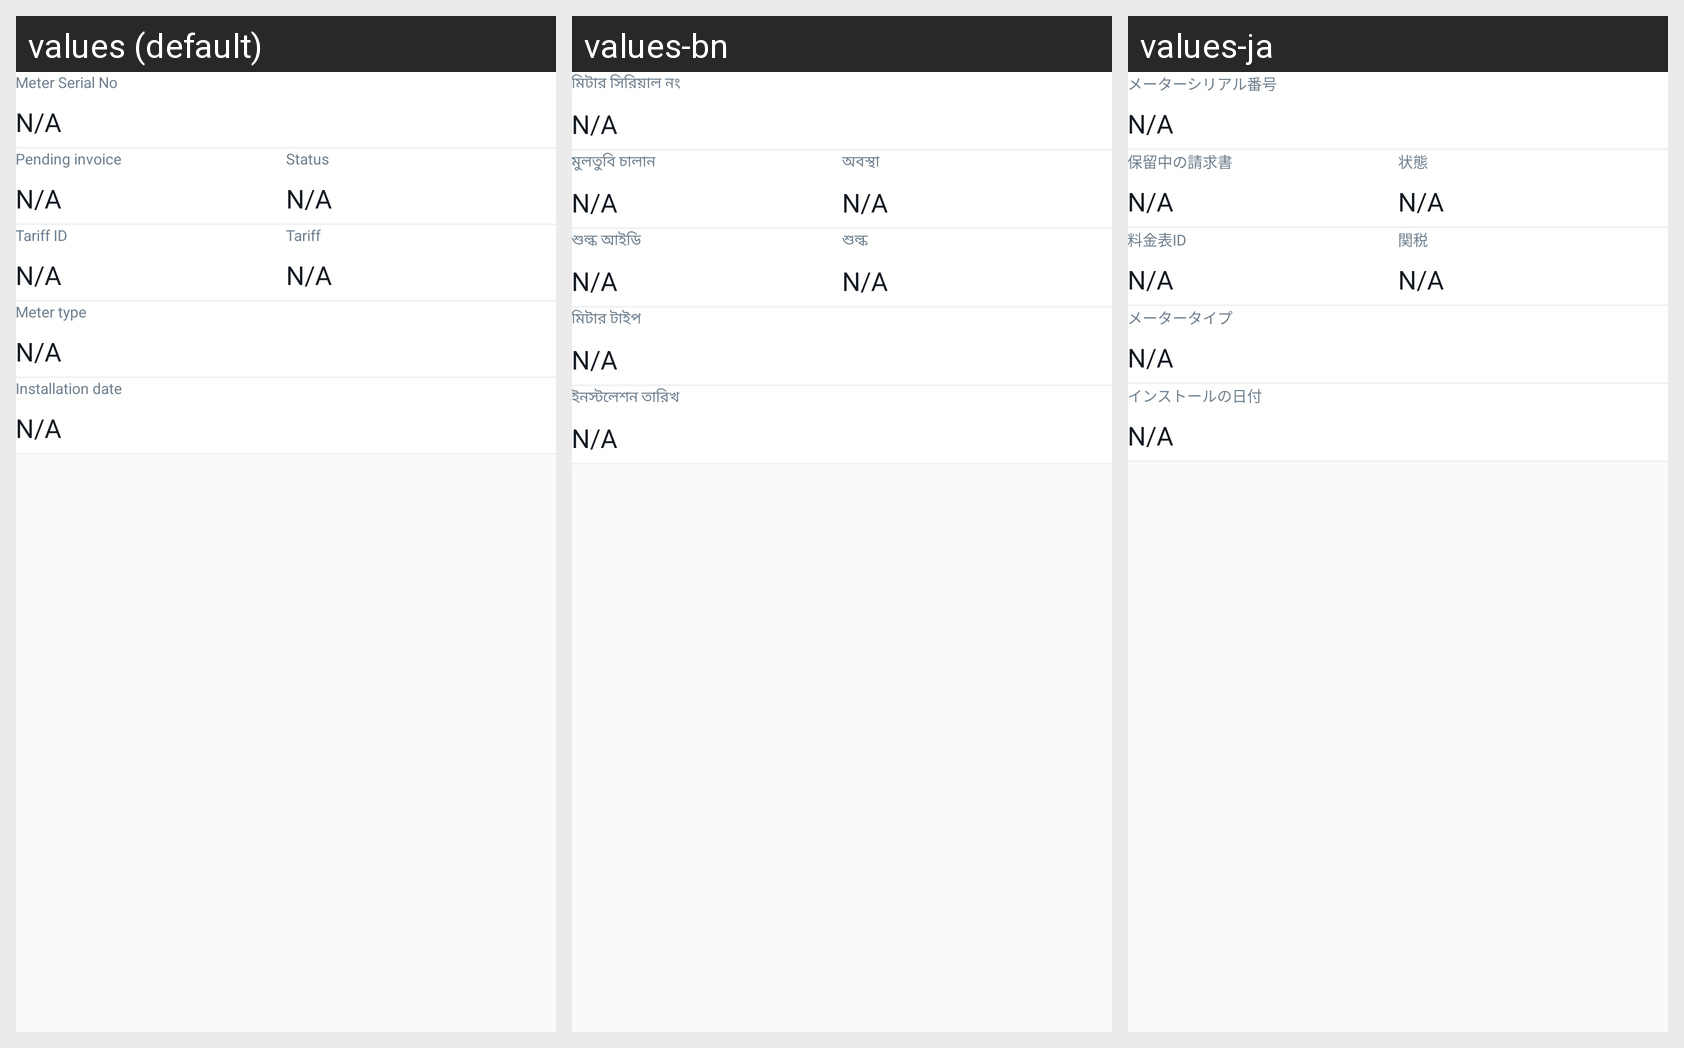

Translations of the strings shown on this Android screen, per locale in the grid:
Android screen res/layout/recycler_meter_item.xml rendered under 3 locales, left to right: values (default), values-bn, values-ja. Device: Nexus 5 (rendered at 1080×1920; each locale shown at half size, 540×960, under a caption strip naming it); theme AppTheme.
Strings drawn on this screen, with the default value and each locale's value (text and hints the layout hard-codes, and strings that could not be matched under every locale, appear in the picture but are not listed):

label_meter_serial_no
  values: Meter Serial No
  values-bn: মিটার সিরিয়াল নং
  values-ja: メーターシリアル番号

label_pending_invoice
  values: Pending invoice
  values-bn: মুলতুবি চালান
  values-ja: 保留中の請求書

label_status
  values: Status
  values-bn: অবস্থা
  values-ja: 状態

label_tariff_id
  values: Tariff ID
  values-bn: শুল্ক আইডি
  values-ja: 料金表ID

label_tariff
  values: Tariff
  values-bn: শুল্ক
  values-ja: 関税

label_meter_type
  values: Meter type
  values-bn: মিটার টাইপ
  values-ja: メータータイプ

label_installation_date
  values: Installation date
  values-bn: ইনস্টলেশন তারিখ
  values-ja: インストールの日付
